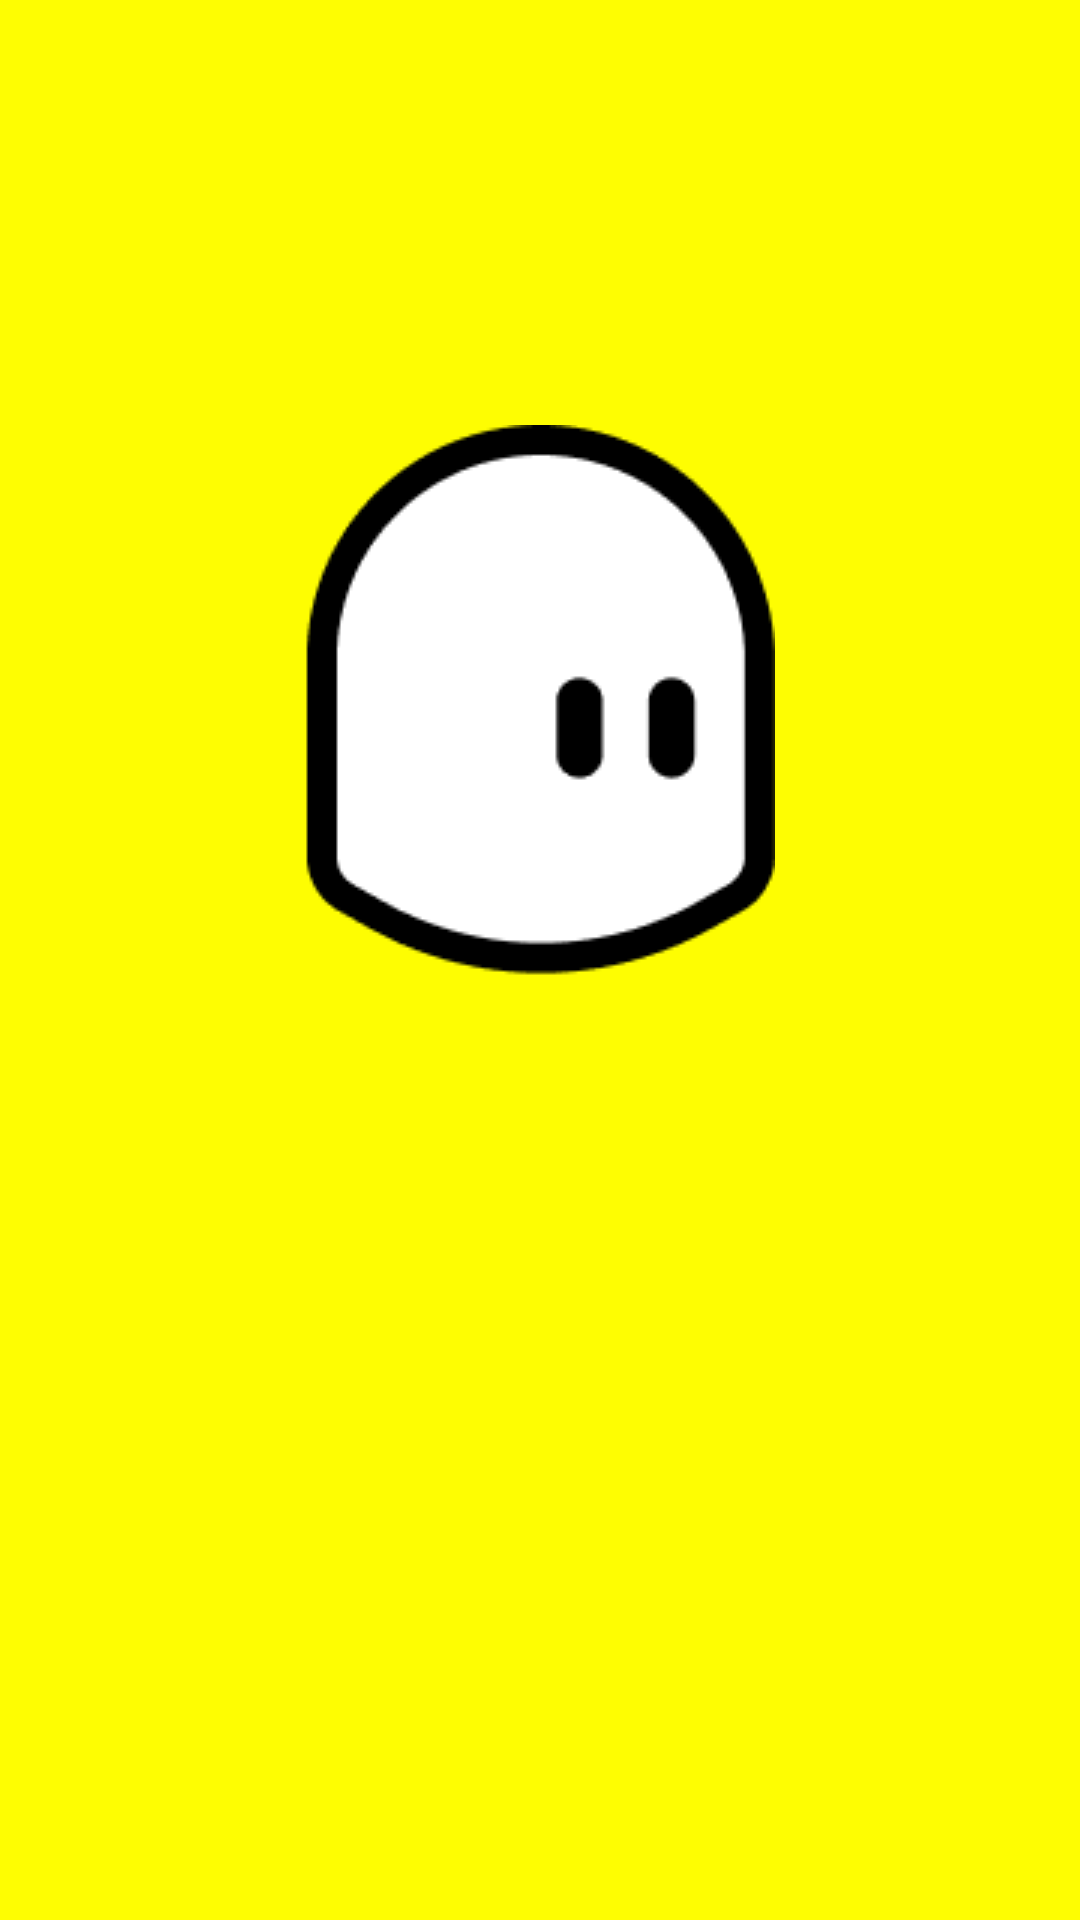

Reconstruct the res/layout file that produces this screen, plus the resources it refers to.
<!-- AndroidManifest.xml: application theme Theme.Snap -->
<!-- res/layout/activity_legit_splash.xml -->
<?xml version="1.0" encoding="utf-8"?>
<LinearLayout xmlns:android="http://schemas.android.com/apk/res/android"
    xmlns:app="http://schemas.android.com/apk/res-auto"
    xmlns:tools="http://schemas.android.com/tools"
    android:layout_width="match_parent"
    android:layout_height="match_parent"
    tools:context=".ChooseLoginRegistrationActivity"
    android:orientation="vertical"
    android:background="@color/snapyellow"
    android:padding="25dp">


    <ImageView
        android:id="@+id/imageView2"
        android:layout_width="wrap_content"
        android:layout_height="wrap_content"
        app:srcCompat="@drawable/glance_logo"
        android:layout_gravity="center"
        android:layout_weight="1" />

    <LinearLayout
        android:layout_width="match_parent"
        android:layout_height="wrap_content"
        android:orientation="vertical">

        <Button
            android:visibility="invisible"
            android:id="@+id/login"
            android:layout_width="match_parent"
            android:layout_height="wrap_content"
            android:layout_weight="1"
            android:backgroundTint="@color/white"
            android:fontFamily="@font/avenirnextcyr_bold"
            android:paddingTop="15dp"
            android:paddingBottom="15dp"
            android:text="Continue with Email"
            android:textColor="@color/snapdarkgray"
            android:textSize="18sp"
            app:rippleColor="#E6E6E6"
            />
        
        

        <Button
            android:visibility="invisible"
            android:id="@+id/registration"
            android:layout_width="match_parent"
            android:layout_height="wrap_content"
            android:text="Sign Up"
            android:layout_weight="1"
            android:backgroundTint="@color/snapblue"
            android:paddingTop="15dp"
            android:paddingBottom="15dp"
            android:textSize="18sp"
            android:fontFamily="@font/avenirnextcyr_bold"/>
        

        <Button
            android:visibility="invisible"
            android:id="@+id/forgetpassword"
            android:layout_width="match_parent"
            android:layout_height="wrap_content"
            android:text="Forget your password? Reset here"
            android:layout_weight="1"
            android:backgroundTint="@color/snapyellow"
            android:textColor="@color/snapdarkgray"
            android:textSize="12sp"
            android:fontFamily="@font/avenirnextcyr_bold"/>
        

    </LinearLayout>

</LinearLayout>
<!-- resources referenced by this layout -->
<resources>
  <color name="snapblue">#10acff</color>
  <color name="snapdarkgray">#363636</color>
  <color name="snapyellow">#FEFD02</color>
  <color name="white">#FFFFFFFF</color>
  <!-- drawable glance_logo: png bitmap (drawable, 3080 bytes) -->
  <style name="Theme.Snap" parent="Base.Theme.Snap" />
  <style name="Base.Theme.Snap" parent="Theme.Material3.DayNight.NoActionBar">
          <item name="fontFamily">"@font/fontfamily"</item>
          
          
      </style>
</resources>
